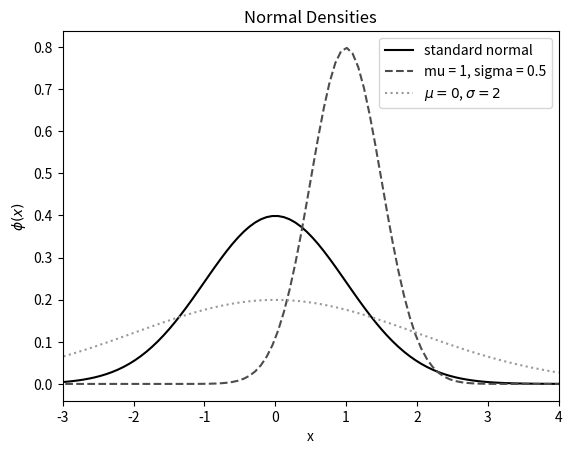

Source code (Python): (Note: this script raises an exception after producing the figure.)
import scipy.stats as stats
import numpy as np
import matplotlib.pyplot as plt

# support for all normal densities:
x = np.linspace(-4, 4, num=100)
# get different density evaluations:
y1 = stats.norm.pdf(x, 0, 1)
y2 = stats.norm.pdf(x, 1, 0.5)
y3 = stats.norm.pdf(x, 0, 2)

# plot:
plt.plot(x, y1, linestyle='-', color='black', label='standard normal')
plt.plot(x, y2, linestyle='--', color='0.3', label='mu = 1, sigma = 0.5')
plt.plot(x, y3, linestyle=':', color='0.6', label='$\\mu = 0$, $\\sigma = 2$')
plt.xlim(-3, 4)
plt.title('Normal Densities')
plt.ylabel('$\\phi(x)$')
plt.xlabel('x')
plt.legend()
plt.savefig('PyGraphs/Graphs-BuildingBlocks.pdf')